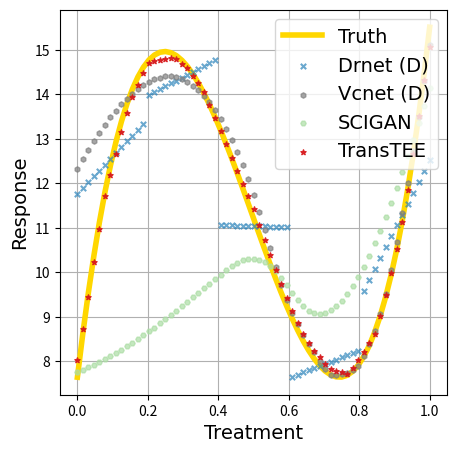
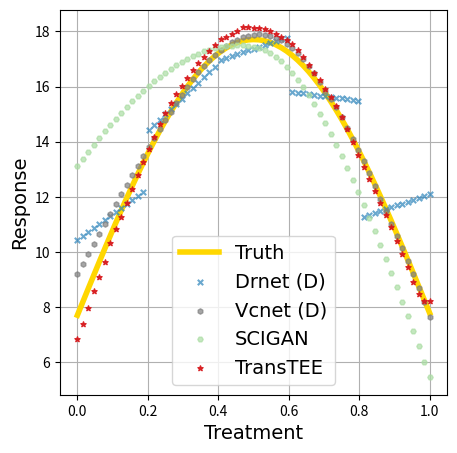
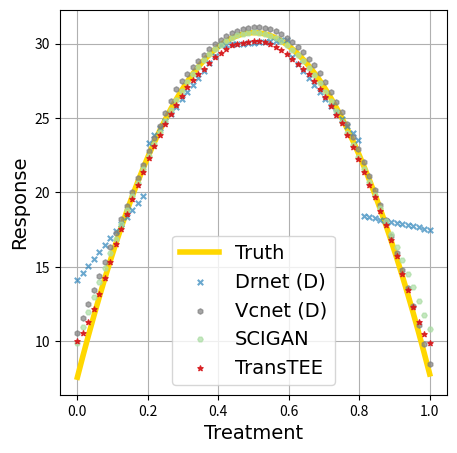

These charts were generated, in order, by the following Python code:
import matplotlib.pyplot as plt
import numpy as np
font1 = {'family' : 'Times New Roman',
'weight' : 'normal',
'size'   : 14,
}

font_legend = {'family' : 'Times New Roman',
'weight' : 'normal',
'size'   : 14,
}


c1 = 'gold'
c2 = 'grey'
c3 = '#d7191c'
c4 = '#2b83ba'
c5 = 'red'

algs = ['Drnet', 'Vcnet', 'SCIGAN', 'TransTEE']
y0 = [[7.643178727034977, 8.637840374333054, 9.548064637559705, 10.376598098746186, 11.12618733992374, 11.799578943123624, 12.399519490377081, 12.928755563715363, 13.390033745169728, 13.786100616771416, 14.11970276055168, 14.393586758541769, 14.610499192772936, 14.77318664527643, 14.884395698083502, 14.9468729332254, 14.963364932733374, 14.936618278638674, 14.86937955297255, 14.764395337766253, 14.624412215051033, 14.452176766858138, 14.25043557521882, 14.021935222164327, 13.769422289725917, 13.495643359934828, 13.203345014822316, 12.895273836419632, 12.574176406758022, 12.24279930786874, 11.903889121783033, 11.560192430532155, 11.21445581614735, 10.869425860659874, 10.527849146100973, 10.1924722545019, 9.866041767893904, 9.551304268308233, 9.251006337776138, 8.96789455832887, 8.70471551199768, 8.464215780813815, 8.249141946808527, 8.062240592013064, 7.9062582984586784, 7.783941648176619, 7.698037223198137, 7.65129160555448, 7.6464513772769, 7.686263120396647, 7.773473416944969, 7.910828848953119, 8.101075998452345, 8.346961447473896, 8.651231778049024, 9.01663357220898, 9.445913411985012, 9.941817879408369, 10.507093556510302, 11.144487025322064, 11.8567448678749, 12.646613666200066, 13.516840002328806, 14.47017045829237, 15.509351616122014], 
[7.704382003485508, 8.193855913078744, 8.682156414786165, 9.1681129137137, 9.650560434207222, 10.128342412629852, 10.600313469973237, 11.065342157656142, 11.522313669927813, 11.970132516373779, 12.407725148117306, 12.834042531420739, 13.24806266251713, 13.648793017643326, 14.035272932401133, 14.40657590474254, 14.761811816058092, 15.10012906504383, 15.42071660923133, 15.722805909286684, 16.005672771417416, 16.268639083470546, 16.5110744405599, 16.732397656325514, 16.932078156202333, 17.109637249357988, 17.264649276250644, 17.396742629055662, 17.505600642515095, 17.590962353074143, 17.652623124484883, 17.690435138377424, 17.704307748622504, 17.694207698635985, 17.660159201104317, 17.602243879939877, 17.520600574605258, 17.41542500727569, 17.286969313637435, 17.135541438446968, 16.961504397300008, 16.765275406380102, 16.547324882273017, 16.308175314244657, 16.048400011686013, 15.76862172972783, 15.469511176319788, 15.15178540435321, 14.816206092681753, 14.463577720161007, 14.09474563708435, 13.710594038638382, 13.312043845236072, 12.90005049480919, 12.475601652352363, 12.039714842209808, 11.593435008780634, 11.13783201149057, 10.673998060035261, 10.203045096043624, 9.726102127438178, 9.2443125218826, 8.758831265804947, 8.270822195567334, 7.781455207419896], 
[7.575222310150349, 8.997330511267009, 10.37440116605067, 11.706434274501332, 12.993429836618997, 14.235387852403665, 15.432308321855333, 16.584191244974, 17.691036621759675, 18.75284445221235, 19.769614736332024, 20.7413474741187, 21.668042665572386, 22.549700310693062, 23.386320409480746, 24.177902961935427, 24.92444796805712, 25.62595542784581, 26.2824253413015, 26.89385770842419, 27.460252529213882, 27.98160980367058, 28.45792953179428, 28.88921171358497, 29.27545634904268, 29.61666343816738, 29.912832980959088, 30.1639649774178, 30.3700594275435, 30.531116331336214, 30.647135688795927, 30.718117499922634, 30.744061764716363, 30.72496848317708, 30.660837655304796, 30.551669281099514, 30.397463360561233, 30.19821989368996, 29.953938880485687, 29.664620320948416, 29.330264215078145, 28.950870562874876, 28.526439364338607, 28.05697061946934, 27.542464328267098, 26.982920490731832, 26.378339106863578, 25.728720176662318, 25.034063700128062, 24.294369677260804, 23.509638108060553, 22.679868992527304, 21.805062330661052, 20.885218122461815, 19.92033636792957, 18.910417067064323, 17.855460219866096, 16.755465826334856, 15.61043388647062, 14.420364400273382, 13.185257367743153, 11.905112788879919, 10.579930663683681, 9.209710992154452, 7.794453774292231]]
y1 = [[11.76574, 11.896426, 12.027107, 12.157791, 12.288475, 12.41916, 12.549842, 12.680525, 12.811211, 12.941893, 13.0725765, 13.20326, 13.333943, 13.985896, 14.050802, 14.115711, 14.180618, 14.245526, 14.310434, 14.37534, 14.44025, 14.505158, 14.570065, 14.6349745, 14.699881, 14.764789, 11.06401, 11.05994, 11.055872, 11.051802, 11.047732, 11.043661, 11.039593, 11.035522, 11.031454, 11.027384, 11.0233135, 11.019245, 11.015176, 7.65496, 7.7031236, 7.751287, 7.7994514, 7.847614, 7.895777, 7.94394, 7.992104, 8.040266, 8.088429, 8.136593, 8.184756, 8.232919, 9.5904875, 9.834543, 10.078599, 10.322658, 10.566712, 10.810769, 11.054825, 11.2988825, 11.542936, 11.786993, 12.03105, 12.275107, 12.519163],
[10.418328, 10.564691, 10.711049, 10.8574095, 11.003768, 11.150128, 11.296486, 11.442849, 11.589207, 11.735567, 11.881926, 12.028285, 12.174644, 14.414253, 14.605555, 14.796858, 14.988157, 15.179459, 15.370758, 15.562059, 15.753363, 15.944662, 16.135963, 16.327265, 16.518566, 16.709867, 16.97889, 17.045097, 17.111311, 17.177517, 17.243727, 17.309938, 17.376146, 17.442354, 17.508566, 17.574776, 17.640984, 17.707195, 17.773403, 15.804968, 15.778455, 15.751943, 15.725428, 15.698913, 15.672401, 15.645886, 15.619372, 15.592861, 15.566347, 15.539833, 15.51332, 15.486806, 11.271006, 11.339977, 11.408946, 11.477917, 11.546886, 11.615858, 11.684828, 11.7537985, 11.82277, 11.891739, 11.96071, 12.029678, 12.09865],
[14.102627, 14.574996, 15.047365, 15.5197315, 15.9921, 16.46447, 16.936836, 17.409206, 17.881575, 18.35394, 18.82631, 19.298677, 19.771044, 23.349823, 23.833439, 24.317057, 24.800676, 25.284292, 25.76791, 26.251524, 26.735144, 27.218758, 27.702377, 28.185993, 28.669611, 29.153225, 29.879837, 29.912884, 29.945929, 29.978971, 30.012022, 30.04507, 30.078114, 30.11116, 30.144209, 30.17726, 30.210306, 30.243347, 30.276396, 29.099895, 28.634285, 28.168674, 27.703064, 27.237455, 26.771847, 26.306238, 25.840626, 25.375015, 24.909409, 24.443798, 23.978188, 23.51258, 18.400671, 18.325207, 18.249743, 18.174274, 18.098806, 18.023344, 17.947876, 17.87241, 17.796944, 17.721476, 17.646013, 17.570545, 17.495079]]
y2 = [[12.330246, 12.547377, 12.75565, 12.953739, 13.141205, 13.317605, 13.482501, 13.635452, 13.776026, 13.903777, 14.018273, 14.119081, 14.205759, 14.277877, 14.334998, 14.376692, 14.402524, 14.412061, 14.3876505, 14.342562, 14.279574, 14.198388, 14.096966, 13.972352, 13.824062, 13.651666, 13.454739, 13.232876, 12.9856825, 12.712782, 12.413811, 12.088418, 11.736269, 11.357042, 10.950435, 10.53675, 10.11037, 9.726765, 9.375082, 9.0780735, 8.83952, 8.5913105, 8.387188, 8.201518, 8.014122, 7.8258047, 7.697151, 7.685704, 7.7083383, 7.7424707, 7.8079023, 7.8947487, 8.123806, 8.390825, 8.680347, 9.05595, 9.509546, 10.060078, 10.674885, 11.324486, 12.010243, 12.733552, 13.495831, 14.298528, 15.120244],
[9.188688, 9.559096, 9.928629, 10.296094, 10.661271, 11.023808, 11.38345, 11.739967, 12.093126, 12.442689, 12.788415, 13.130054, 13.467361, 13.800082, 14.127956, 14.450726, 14.768124, 15.079881, 15.385723, 15.685377, 15.978557, 16.264982, 16.525257, 16.754526, 16.96412, 17.154125, 17.323904, 17.472818, 17.600224, 17.70547, 17.7879, 17.846855, 17.88166, 17.89165, 17.876135, 17.834435, 17.765854, 17.669697, 17.545258, 17.39183, 17.208694, 16.995129, 16.750412, 16.473398, 16.166473, 15.846457, 15.557603, 15.2392435, 14.889774, 14.508534, 14.094866, 13.685346, 13.281353, 12.85381, 12.395729, 11.919935, 11.478256, 11.008449, 10.568577, 10.139461, 9.685379, 9.206232, 8.701813, 8.171387, 7.6270275],
[10.567877, 11.527222, 12.486235, 13.444023, 14.399701, 15.352392, 16.301235, 17.24538, 18.18399, 19.116234, 20.041302, 20.958387, 21.8667, 22.765461, 23.653902, 24.497982, 25.325535, 26.139973, 26.94056, 27.489395, 27.969696, 28.432, 28.869444, 29.27145, 29.635498, 29.960773, 30.247818, 30.492851, 30.697319, 30.861547, 30.984924, 31.066902, 31.107014, 31.10484, 31.057482, 30.962029, 30.821148, 30.633667, 30.400188, 30.120491, 29.794416, 29.421871, 29.002802, 28.536732, 28.003319, 27.415943, 26.77843, 26.090958, 25.379684, 24.600813, 23.757057, 22.914566, 22.042799, 21.127775, 20.170195, 19.170794, 18.130388, 17.049858, 15.930128, 14.772195, 13.577114, 12.346013, 11.080066, 9.780535, 8.448704]]
y3 = [[7.761956492843169, 7.813896512793237, 7.868978190552527, 7.927170688685038, 7.988459716671647, 8.052815189208937, 8.120185209148516, 8.190533674126286, 8.263789131546632, 8.339920743973552, 8.418832238436117, 8.500451410206129, 8.584694020434018, 8.671444992834223, 8.76058849898859, 8.851999684887941, 8.945539406003979, 9.041059116151086, 9.13837604711101, 9.237296900809302, 9.337623866376003, 9.439108363991636, 9.541517984687314, 9.644276594902617, 9.746405294077647, 9.847446785600479, 9.946788833546597, 10.043827099383629, 10.134581485502778, 10.212777701876627, 10.272638430083559, 10.306358038152277, 10.3110092260604, 10.285983518546336, 10.230664542956351, 10.14451001169637, 10.027071653745494, 9.878117060134834, 9.708762562443475, 9.537534690515027, 9.371518345270827, 9.234098645023028, 9.13920658951844, 9.084943420045212, 9.06938574554933, 9.090660379826849, 9.146919521148584, 9.236460905440628, 9.357619687225194, 9.508812251343716, 9.688465700526978, 9.89437572220031, 10.124899282730906, 10.377815146560927, 10.65004615125035, 10.939448342864491, 11.244768292449773, 11.564909390696684, 11.898878822592494, 12.245759738515599, 12.604683425329858, 12.974820280793576, 13.355361762377443, 13.745588455263526, 14.144841491307012],
[13.117835283377321, 13.382112862042417, 13.640213175783611, 13.89197301182987, 14.137207345565187, 14.375737169434235, 14.60738648441203, 14.831977035075834, 15.04930800202534, 15.259162018943373, 15.461362334672359, 15.655694591425462, 15.841945935681009, 16.019900505386993, 16.189334165032967, 16.34996185636906, 16.50152559791848, 16.64376289540892, 16.775861445648147, 16.897290243030874, 17.007802588069076, 17.107145764214074, 17.195096388087993, 17.271223487719404, 17.335229970737068, 17.386844317277657, 17.427573801042314, 17.45940856485202, 17.4821560627649, 17.49456023336334, 17.494271414450544, 17.479493513412578, 17.446933693790548, 17.395551004086265, 17.3170877806446, 17.209090566971973, 17.072401751564037, 16.907624544754288, 16.715265131772693, 16.49579886041323, 16.249756736281192, 15.977627645557092, 15.680162968693741, 15.360692396646716, 15.020599101240567, 14.660319319374828, 14.280271236766984, 13.883357333064097, 13.47258012154709, 13.048390881767205, 12.611271730711682, 12.161662665942984, 11.700266931428459, 11.22810141042357, 10.745838509459666, 10.254023148594872, 9.753028949690986, 9.243209415063143, 8.724903756507363, 8.198458331079223, 7.66422607699442, 7.122515744679264, 6.5736278111016215, 6.017837368754603, 5.4554200742307595],
[9.889957507360515, 10.91874363705356, 11.938656482570329, 12.949383156755298, 13.950590464873134, 14.941932049868257, 15.923050648762606, 16.893547631285912, 17.852814522176594, 18.79905974161622, 19.73105054429731, 20.647833978234175, 21.544756599120927, 22.416042028701685, 23.259017187767935, 24.065429677592643, 24.827892051922007, 25.546804445291453, 26.219445642007003, 26.844619751257866, 27.422958564415783, 27.9550261809198, 28.441309982685258, 28.88224018955101, 29.278161278241168, 29.627116199768516, 29.928318223448724, 30.1834054940528, 30.392909017186035, 30.55711309896571, 30.676136576340323, 30.747565103710727, 30.77053824139923, 30.745122177073345, 30.67095889562242, 30.54846056570325, 30.378257474422416, 30.16062189377582, 29.89625330706789, 29.585637591948796, 29.22897030289074, 28.82648911379071, 28.378351972491643, 27.88460250268349, 27.345291849382058, 26.76236051465768, 26.137096149496568, 25.469429557700863, 24.759259953504124, 24.006420363472387, 23.213416893380213, 22.390756835445657, 21.550390072185586, 20.699582204374966, 19.83987359954871, 18.971709520197365, 18.09552319469013, 17.21173581727483, 16.32075654807792, 15.42292911169093, 14.51858369431885, 13.608103883580238, 12.692303862998786, 11.771588279905444, 10.846250466008517]]
y4 = [[8.032097, 8.735841, 9.444112, 10.224908, 10.974344, 11.705074, 12.177707, 12.665221, 13.151246, 13.578028, 13.948596, 14.209378, 14.487204, 14.711556, 14.750396, 14.768389, 14.786932, 14.818327, 14.784561, 14.69032, 14.582246, 14.423483, 14.248031, 14.05462, 13.76896, 13.470395, 13.170047, 12.885495, 12.574884, 12.279283, 11.99319, 11.705953, 11.417492, 11.073726, 10.729903, 10.387326, 10.052514, 9.729682, 9.413056, 9.133272, 8.860497, 8.615723, 8.411274, 8.241976, 8.08986, 7.9471927, 7.826347, 7.7812176, 7.7511697, 7.7214727, 7.845902, 8.026198, 8.215667, 8.410281, 8.6104965, 9.020629, 9.490735, 9.983645, 10.529898, 11.132846, 11.8424635, 12.665301, 13.503483, 14.332845, 15.073415], 
[[6.8472347, 7.376135, 7.9731836, 8.574817, 9.088793, 9.619316, 10.320796, 10.819872, 11.272069, 11.772446, 12.283967, 12.795445, 13.279771, 13.720281, 14.160762, 14.622903, 15.030082, 15.384303, 15.71363, 16.022793, 16.311874, 16.60223, 16.86365, 17.087252, 17.301626, 17.518173, 17.70851, 17.79841, 17.892012, 18.02624, 18.150871, 18.147074, 18.131716, 18.117525, 18.085907, 18.01841, 17.90585, 17.793253, 17.68015, 17.548534, 17.307673, 17.056824, 16.790539, 16.505219, 16.228815, 15.921081, 15.61237, 15.293966, 14.893072, 14.442056, 13.972039, 13.52631, 13.089016, 12.655929, 12.2043085, 11.779246, 11.338997, 10.909665, 10.41186, 9.938121, 9.43746, 8.923979, 8.484108, 8.234106, 8.225737]], 
[[10.018796, 10.575811, 11.312051, 12.160485, 13.198487, 14.228258, 15.353373, 16.53209, 17.54001, 18.54263, 19.526402, 20.470276, 21.397009, 22.297655, 23.105259, 23.887775, 24.603756, 25.260538, 25.900059, 26.496464, 27.06532, 27.554428, 27.938541, 28.32125, 28.702623, 29.08074, 29.36602, 29.63119, 29.89052, 29.993046, 30.05685, 30.11472, 30.165253, 30.213022, 30.12928, 29.969486, 29.783611, 29.589394, 29.31937, 28.991768, 28.660082, 28.325, 27.988052, 27.510881, 26.977192, 26.408213, 25.827034, 25.237953, 24.636944, 23.866356, 23.05534, 22.223234, 21.372982, 20.518791, 19.689333, 18.771105, 17.78654, 16.783915, 15.694862, 14.517206, 13.407857, 12.323341, 11.281536, 10.479175, 9.846892]]]

x = np.linspace(np.finfo(float).eps, 1, 65)
for i in range(3):
    plt.figure(figsize=(5, 5))
    plt.plot(x, y0[i], marker='', ls='-', label='Truth', linewidth=4, color='gold')
    plt.scatter(x, y1[i], marker='x', label='Drnet (D)', alpha=0.7, zorder=2, color='#2b83ba', s=15)
    plt.scatter(x, y2[i], marker='h', label='Vcnet (D)', alpha=0.7, zorder=2, color='grey', s=15)
    plt.scatter(x, y3[i], marker='H', label='SCIGAN', alpha=0.7, zorder=2, color='#abdda4', s=15)
    plt.scatter(x, y4[i], marker='*', label='TransTEE', alpha=0.9, zorder=3, color='#d7191c', s=15)

    plt.grid()
    plt.legend(prop=font_legend, loc='best')
    plt.xlabel('Treatment', font1)
    plt.ylabel('Response', font1)

    plt.savefig("tr"+str(i)+"curve.pdf", bbox_inches='tight')
    plt.close()
